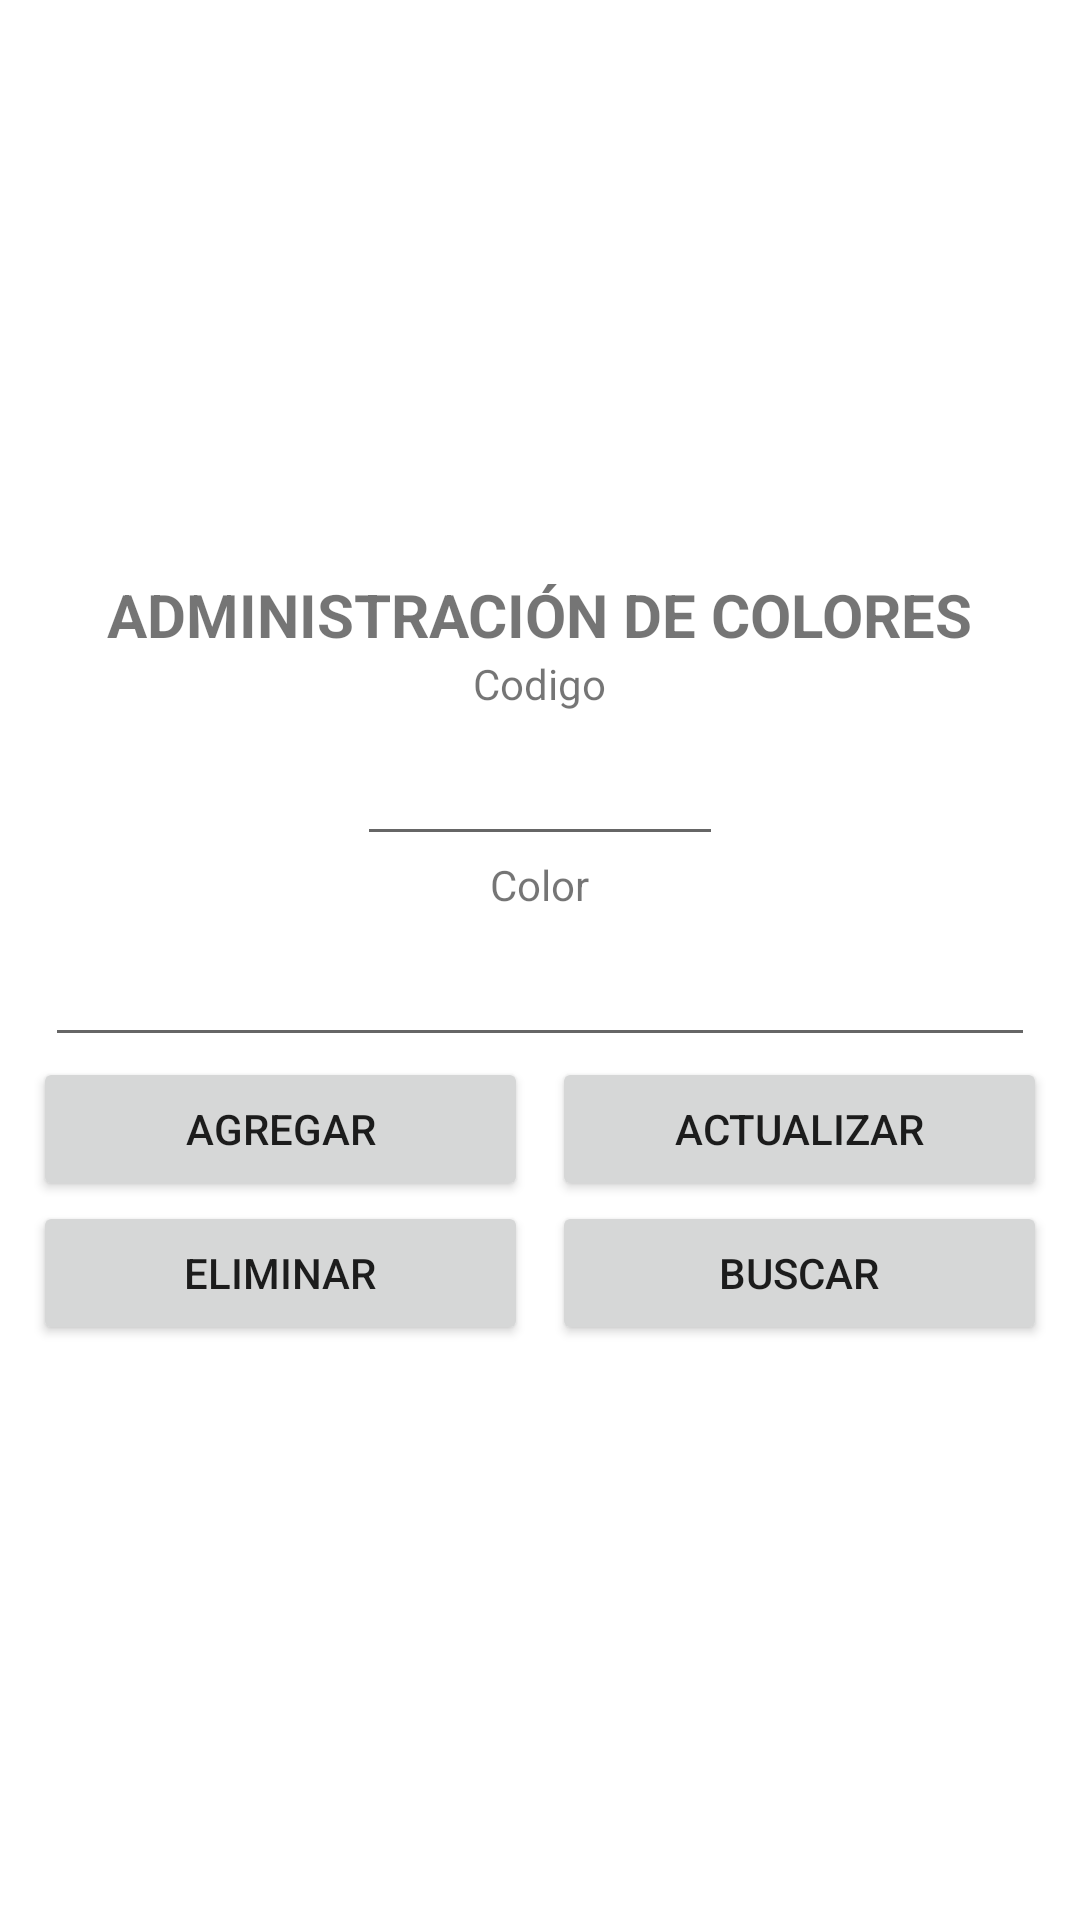

Here is an Android app screen rendered from its layout file. Give the layout XML and the strings, colors and styles it references.
<!-- AndroidManifest.xml: application theme Theme.EXAMENPRACTICO -->
<!-- res/layout/activity_colores.xml -->
<?xml version="1.0" encoding="utf-8"?>
<LinearLayout xmlns:android="http://schemas.android.com/apk/res/android"
    xmlns:app="http://schemas.android.com/apk/res-auto"
    xmlns:tools="http://schemas.android.com/tools"
    android:layout_width="match_parent"
    android:layout_height="match_parent"
    android:gravity="center"
    android:orientation="vertical"
    tools:context=".ColoresActivity">

    <TextView
        android:layout_width="wrap_content"
        android:layout_height="wrap_content"
        android:text="ADMINISTRACIÓN DE COLORES"
        android:textSize="20sp"
        android:textStyle="bold" />

    <TextView
        android:layout_width="wrap_content"
        android:layout_height="wrap_content"
        android:text="Codigo" />

    <EditText
        android:id="@+id/etIdColor"
        android:layout_width="122dp"
        android:layout_height="48dp"
        android:ems="10"
        android:inputType="numberSigned" />

    <TextView
        android:layout_width="wrap_content"
        android:layout_height="wrap_content"
        android:text="Color" />

    <EditText
        android:id="@+id/eTColor"
        android:layout_width="330dp"
        android:layout_height="48dp"
        android:ems="10"
        android:inputType="text"
        android:singleLine="true" />
    <LinearLayout
        android:layout_width="wrap_content"
        android:layout_height="wrap_content"
        android:orientation="horizontal">
        <Button
            android:id="@+id/btnAgregarColor"
            android:layout_width="165dp"
            android:layout_height="48dp"
            android:layout_marginHorizontal="4dp"
            android:text="Agregar" />

        <Button
            android:id="@+id/btnActualizarColor"
            android:layout_width="165dp"
            android:layout_height="48dp"
            android:layout_marginHorizontal="4dp"
            android:text="Actualizar" />
    </LinearLayout>

    <LinearLayout
        android:layout_width="wrap_content"
        android:layout_height="wrap_content"
        android:orientation="horizontal">
        <Button
            android:id="@+id/btnEliminarColor"
            android:layout_width="165dp"
            android:layout_marginHorizontal="4dp"
            android:layout_height="48dp"
            android:text="Eliminar" />

        <Button
            android:id="@+id/btnBuscarColor"
            android:layout_width="165dp"
            android:layout_marginHorizontal="4dp"
            android:layout_height="48dp"
            android:text="Buscar" />
    </LinearLayout>
</LinearLayout>
<!-- resources referenced by this layout -->
<resources>
  <style name="Theme.EXAMENPRACTICO" parent="Theme.MaterialComponents.DayNight.DarkActionBar">
          
          <item name="colorPrimary">@color/purple_500</item>
          <item name="colorPrimaryVariant">@color/purple_700</item>
          <item name="colorOnPrimary">@color/white</item>
          
          <item name="colorSecondary">@color/teal_200</item>
          <item name="colorSecondaryVariant">@color/teal_700</item>
          <item name="colorOnSecondary">@color/black</item>
          
          <item name="android:statusBarColor">?attr/colorPrimaryVariant</item>
          
      </style>
  <!-- not gathered from this repository: default colours our renderer supplied (Android Studio template values) -->
  <color name="purple_500">#FF6200EE</color>
  <color name="purple_700">#FF3700B3</color>
  <color name="teal_200">#FF03DAC5</color>
  <color name="teal_700">#FF018786</color>
  <color name="black">#FF000000</color>
  <color name="white">#FFFFFFFF</color>
</resources>
